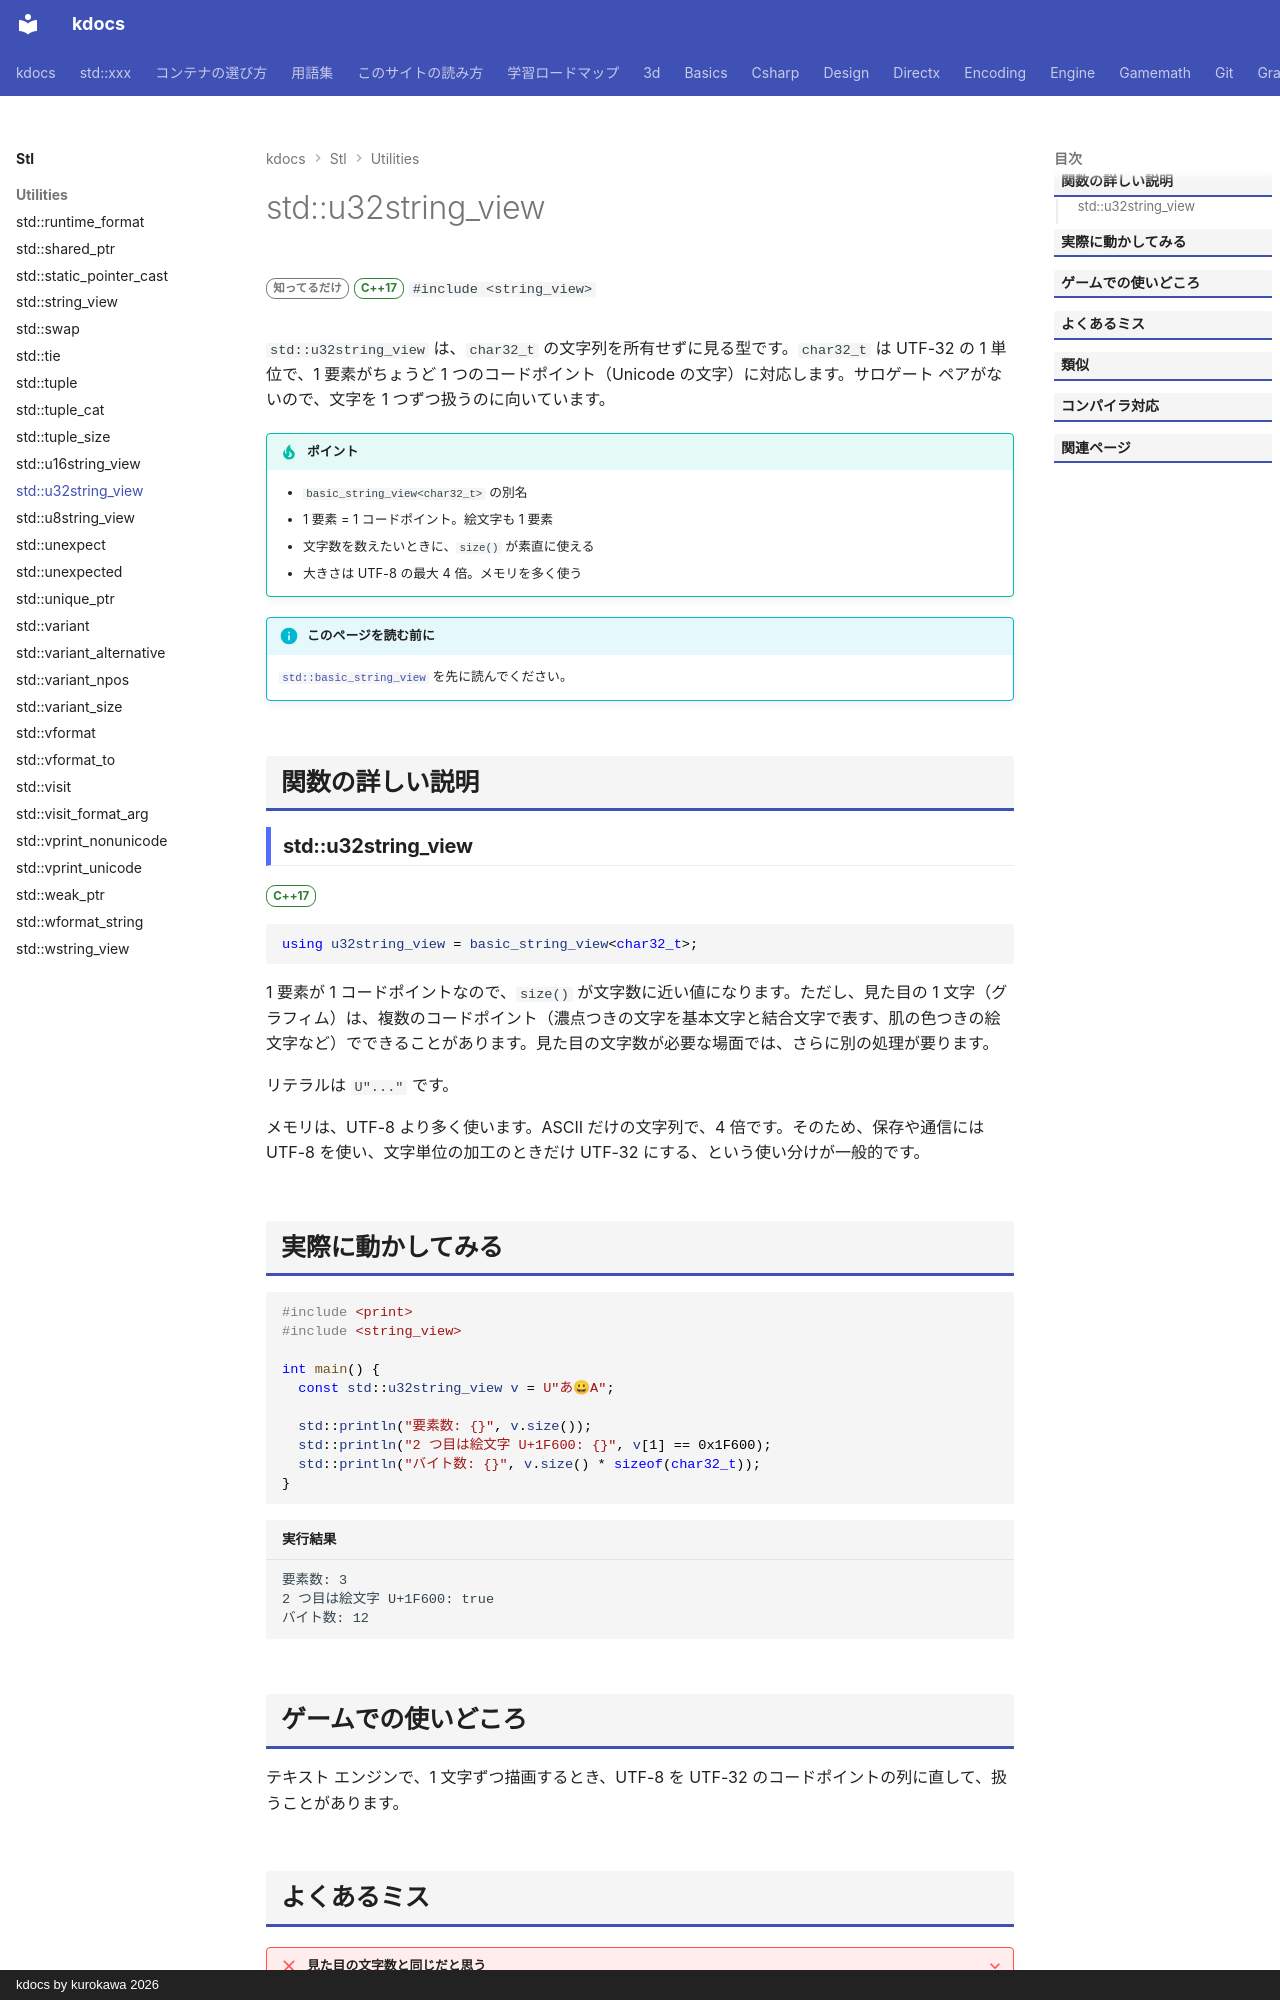

repository: qwzxdf/kdocs · page: stl/utilities/u32string_view/index.html · generator: mkdocs · copyright: kdocs by kurokawa 2026

---
title: std::u32string_view
summary: "`char32_t` を文字の型にもつ、文字列を借りて見るだけの型。"
order: 900
tags:
  - ユーティリティ
---

# std::u32string_view

<div class="page-badges" markdown>
<span class="rank rank-rare">知ってるだけ</span>
<span class="ver ver-17">C++17</span>
`#include <string_view>`
</div>

`std::u32string_view` は、`char32_t` の文字列を所有せずに見る型です。`char32_t` は UTF-32 の 1 単位で、1 要素がちょうど 1 つのコードポイント（Unicode の文字）に対応します。サロゲート ペアがないので、文字を 1 つずつ扱うのに向いています。

!!! tip "ポイント"
    - `basic_string_view<char32_t>` の別名
    - 1 要素 = 1 コードポイント。絵文字も 1 要素
    - 文字数を数えたいときに、`size()` が素直に使える
    - 大きさは UTF-8 の最大 4 倍。メモリを多く使う

!!! info "このページを読む前に"
    [`std::basic_string_view`](basic_string_view.md) を先に読んでください。

## 関数の詳しい説明

### std::u32string_view {#u32string_view}

<span class="ver ver-17">C++17</span>

```cpp
using u32string_view = basic_string_view<char32_t>;
```

1 要素が 1 コードポイントなので、`size()` が文字数に近い値になります。ただし、見た目の 1 文字（グラフィム）は、複数のコードポイント（濃点つきの文字を基本文字と結合文字で表す、肌の色つきの絵文字など）でできることがあります。見た目の文字数が必要な場面では、さらに別の処理が要ります。

リテラルは `U"..."` です。

メモリは、UTF-8 より多く使います。ASCII だけの文字列で、4 倍です。そのため、保存や通信には UTF-8 を使い、文字単位の加工のときだけ UTF-32 にする、という使い分けが一般的です。

## 実際に動かしてみる

```cpp
#include <print>
#include <string_view>

int main() {
  const std::u32string_view v = U"あ😀A";

  std::println("要素数: {}", v.size());
  std::println("2 つ目は絵文字 U+1F600: {}", v[1] == 0x1F600);
  std::println("バイト数: {}", v.size() * sizeof(char32_t));
}
```

```text title="実行結果"
要素数: 3
2 つ目は絵文字 U+1F600: true
バイト数: 12
```
